Photos from the image-classification dataset "DATA SET" in the GitHub repository Vishalini-27/parallelANN. Its 6 classes are: healthy, anthracnose, phytophthora blight, brown spot, black spot, others.

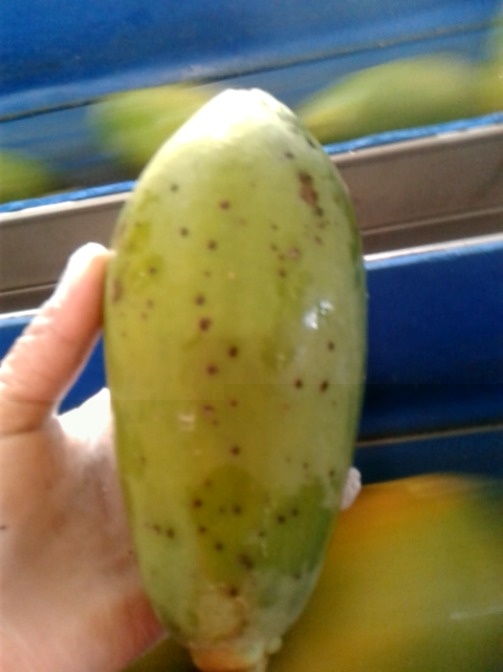
Label: black spot

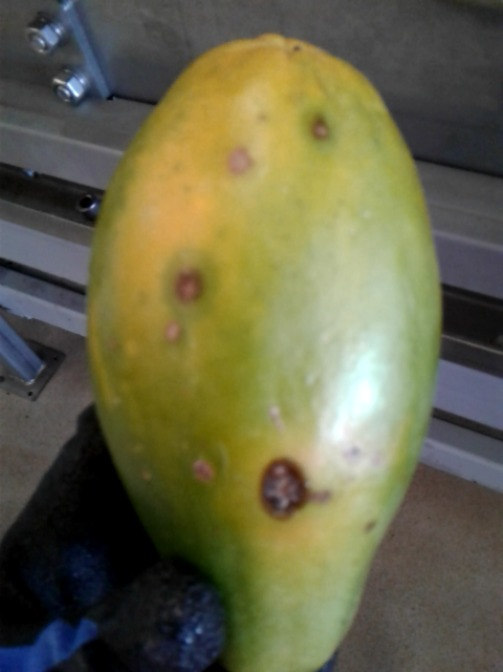
Label: anthracnose

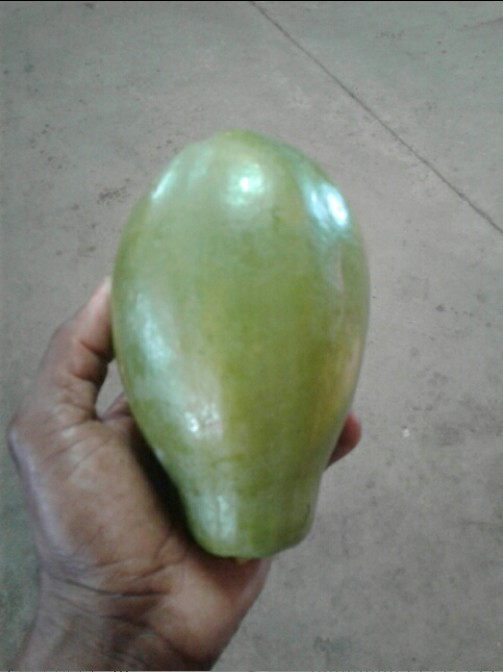
Label: healthy

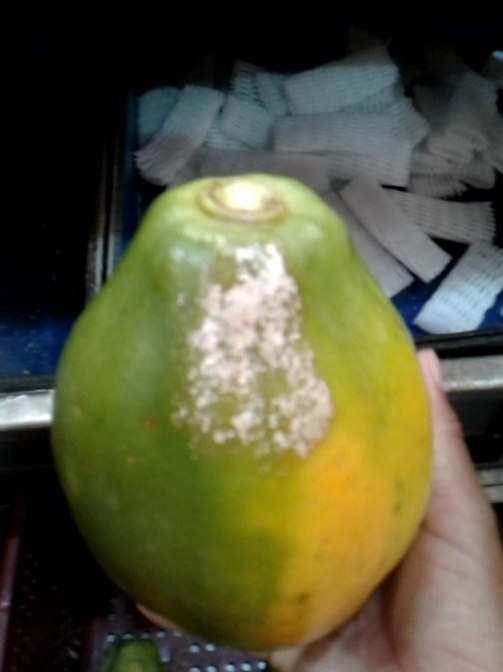
Label: phytophthora blight

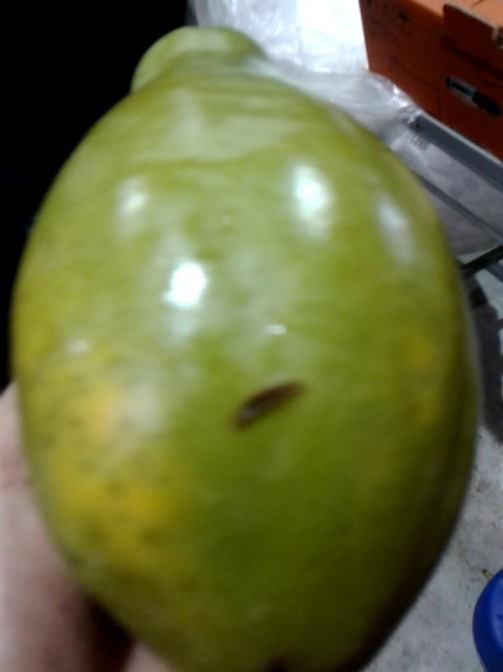
Label: others

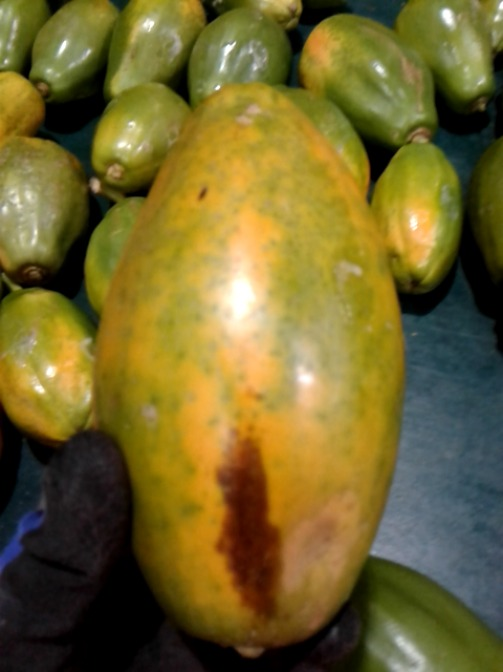
Label: brown spot
